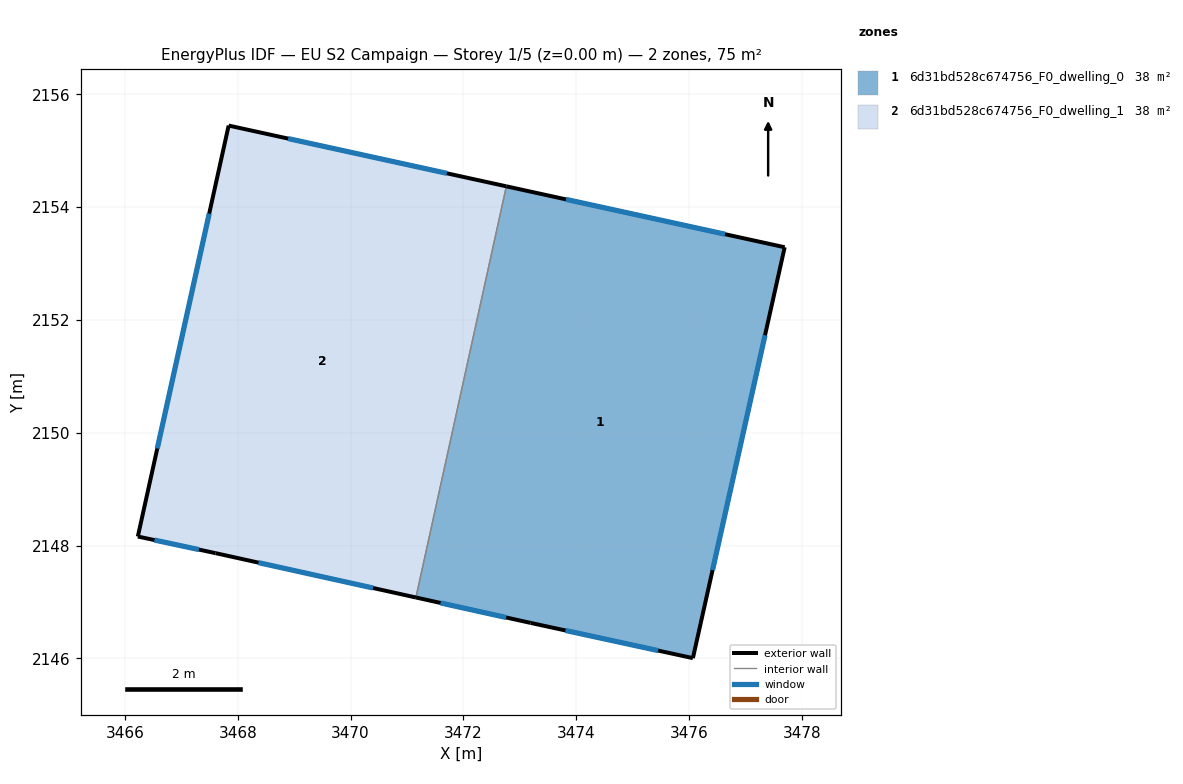
=== STOREY PLAN SPEC (per zone: floor XY polygon, exterior-wall plan segments, windows/doors) ===
zone 1: 6d31bd528c674756_F0_dwelling_0  (37.6 m²)
  floor: (3477.70, 2153.29) (3476.07, 2146.01) (3473.19, 2146.63) (3471.16, 2147.08) (3472.76, 2154.37)
  exterior wall: (3477.70, 2153.29) – (3472.76, 2154.37)  [5.1 m]
    window: (3476.64, 2153.52) – (3473.82, 2154.14)  [5.0 m²]
  exterior wall: (3476.07, 2146.01) – (3477.70, 2153.29)  [7.5 m]
    window: (3476.42, 2147.57) – (3477.35, 2151.73)  [7.3 m²]
  exterior wall: (3473.19, 2146.63) – (3476.07, 2146.01)  [2.9 m]
    window: (3473.81, 2146.50) – (3475.45, 2146.14)  [2.9 m²]
  exterior wall: (3471.16, 2147.08) – (3473.19, 2146.63)  [2.1 m]
    window: (3471.59, 2146.98) – (3472.76, 2146.73)  [2.0 m²]
  interior walls: 1
zone 2: 6d31bd528c674756_F0_dwelling_1  (37.6 m²)
  floor: (3472.76, 2154.37) (3471.16, 2147.08) (3467.61, 2147.87) (3466.23, 2148.16) (3467.84, 2155.45)
  exterior wall: (3472.76, 2154.37) – (3467.84, 2155.45)  [5.0 m]
    window: (3471.71, 2154.60) – (3468.89, 2155.22)  [4.9 m²]
  exterior wall: (3467.61, 2147.87) – (3471.16, 2147.08)  [3.6 m]
    window: (3468.37, 2147.70) – (3470.40, 2147.25)  [3.6 m²]
  exterior wall: (3466.23, 2148.16) – (3467.61, 2147.87)  [1.4 m]
    window: (3466.52, 2148.10) – (3467.31, 2147.93)  [1.4 m²]
  exterior wall: (3467.84, 2155.45) – (3466.23, 2148.16)  [7.5 m]
    window: (3467.49, 2153.89) – (3466.57, 2149.72)  [7.3 m²]
  interior walls: 1

=== DERIVED (storey summary) ===
Building: EU S2 Campaign
Storey: 1 of 5  (floor level z = 0.00 m)
Storey gross floor area: 75.2 m²
Zones on this storey: 2
  - 6d31bd528c674756_F0_dwelling_0: floor 37.6 m²; exterior wall 17.5 m (52.6 m²); 4 window(s) 17.2 m²; WWR 32.7%
  - 6d31bd528c674756_F0_dwelling_1: floor 37.6 m²; exterior wall 17.5 m (52.6 m²); 4 window(s) 17.2 m²; WWR 32.7%
Zone adjacency (shared interzone walls):
  - 6d31bd528c674756_F0_dwelling_0 ↔ 6d31bd528c674756_F0_dwelling_1